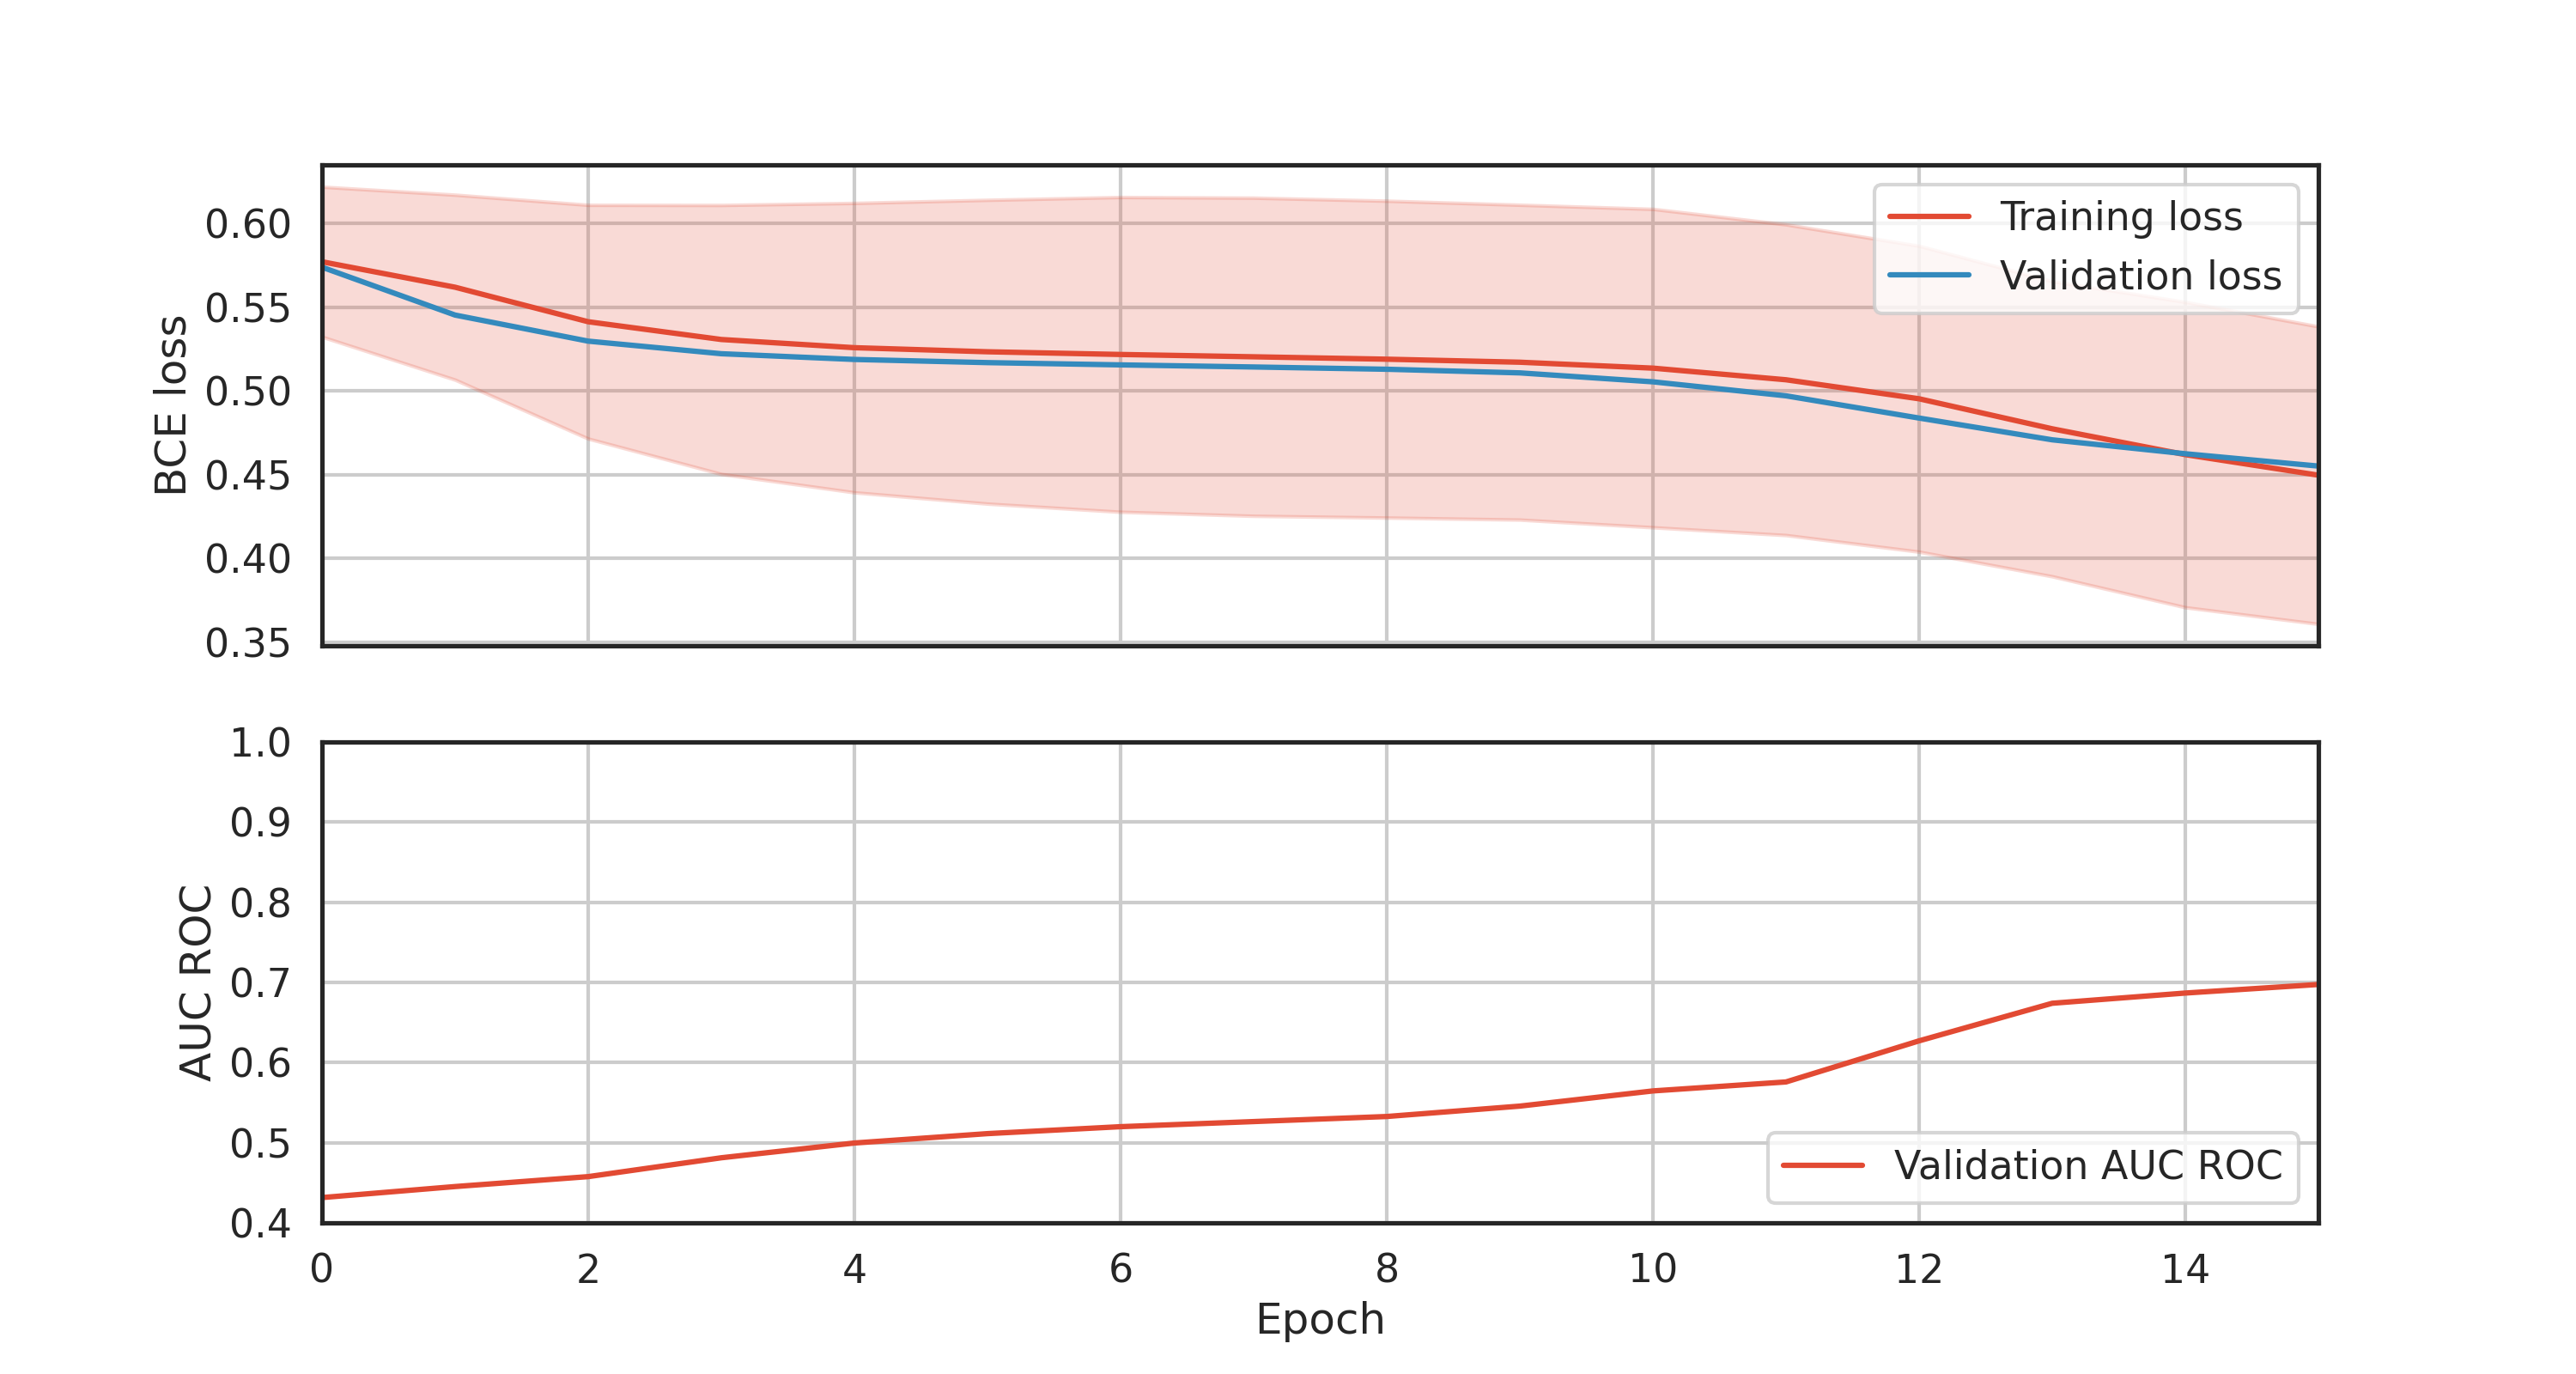

Data behind this chart, as committed beside it:
run, epoch, batch, batch_loss, elapsed
train, 0, 0, 0.5576, 0.008089
train, 0, 1, 0.5986, 0.01444
train, 0, 2, 0.5265, 0.02055
train, 0, 3, 0.5721, 0.02664
train, 0, 4, 0.51, 0.03243
train, 0, 5, 0.6751, 0.03913
train, 0, 6, 0.5436, 0.04533
train, 0, 7, 0.5341, 0.0511
train, 0, 8, 0.5765, 0.05711
train, 0, 9, 0.6071, 0.06251
train, 0, 10, 0.5582, 0.06775
train, 0, 11, 0.6137, 0.07301
train, 0, 12, 0.5248, 0.07837
train, 0, 13, 0.4936, 0.08378
train, 0, 14, 0.6094, 0.08985
train, 0, 15, 0.5685, 0.09524
train, 0, 16, 0.5759, 0.1013
train, 0, 17, 0.6244, 0.1082
train, 0, 18, 0.5684, 0.1141
train, 0, 19, 0.5753, 0.1202
train, 0, 20, 0.6055, 0.1259
train, 0, 21, 0.5194, 0.1314
train, 0, 22, 0.5494, 0.1369
train, 0, 23, 0.5569, 0.1431
train, 0, 24, 0.5763, 0.149
train, 0, 25, 0.5596, 0.1551
train, 0, 26, 0.5598, 0.1607
train, 0, 27, 0.544, 0.166
train, 0, 28, 0.5768, 0.1726
train, 0, 29, 0.5816, 0.1777
train, 0, 30, 0.7006, 0.1846
train, 0, 31, 0.6292, 0.1903
train, 0, 32, 0.5576, 0.1957
train, 0, 33, 0.5835, 0.2028
train, 0, 34, 0.5474, 0.2101
train, 0, 35, 0.609, 0.2166
train, 0, 36, 0.5064, 0.224
train, 0, 37, 0.5864, 0.2294
train, 0, 38, 0.518, 0.236
train, 0, 39, 0.6029, 0.2416
train, 0, 40, 0.5524, 0.247
train, 0, 41, 0.6533, 0.2531
train, 0, 42, 0.5378, 0.2586
train, 0, 43, 0.5693, 0.2646
train, 0, 44, 0.5957, 0.2708
train, 0, 45, 0.6589, 0.2767
train, 0, 46, 0.6002, 0.2823
train, 0, 47, 0.5481, 0.2883
train, 0, 48, 0.6047, 0.2945
train, 0, 49, 0.6141, 0.3016
train, 0, 50, 0.651, 0.3081
train, 0, 51, 0.6425, 0.3142
train, 0, 52, 0.534, 0.3201
train, 0, 53, 0.6708, 0.3255
train, 0, 54, 0.5745, 0.3311
train, 0, 55, 0.6252, 0.3369
train, 0, 56, 0.5588, 0.3427
train, 0, 57, 0.4486, 0.3477
train, 0, 58, 0.5947, 0.3542
train, 0, 59, 0.6138, 0.3595
... 31,940 more rows
